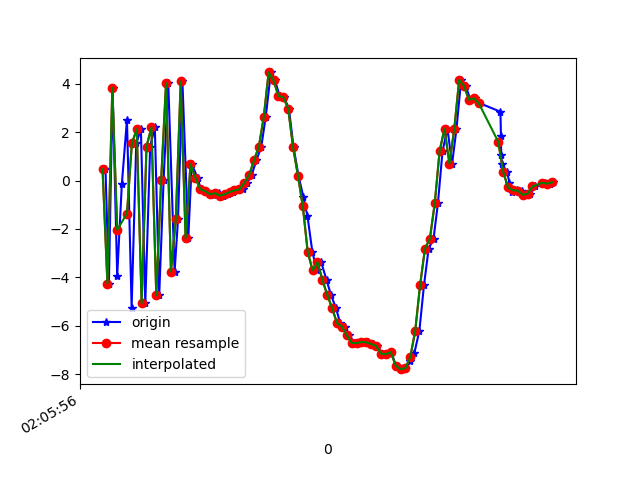

Source data for this figure (header and first rows):
1618193156112, 888819065656334, 0.47317004, 1.2790694, 8.826997
1618193156126, 888819084887104, -4.263, 0.4751, -6.666
1618193156141, 888819104117874, 3.83, 2.093, 2.901
1618193156160, 888819123348644, -3.932, 0.4724, 3.981
1618193156179, 888819142579414, -0.1493, 1.291, -7.125
1618193156200, 888819161810184, 2.52, 1.989, 7.383
1618193156219, 888819181040954, -5.248, 0.1172, 0.6126
1618193156238, 888819200271724, 1.531, 1.731, -5.793
1618193156257, 888819219502494, 2.129, 1.818, 8.303
1618193156275, 888819238733264, -5.073, 0.3411, 0.06071
1618193156295, 888819257964034, 1.403, 1.714, -5.74
1618193156314, 888819277194804, 2.203, 1.845, 7.612
1618193156332, 888819296425574, -4.744, 0.02197, 1.559
1618193156350, 888819315656344, 0.03727, 1.105, -6.597
1618193156369, 888819334887114, 4.039, 1.896, 6.546
1618193156395, 888819354117884, -3.761, 0.147, 3.977
1618193156409, 888819373348654, -1.593, 0.8521, -7.386
1618193156427, 888819392579424, 4.095, 2.074, 2.618
1618193156451, 888819411810194, -2.38, 0.6059, 7.13
1618193156465, 888819431040964, 0.6728, 1.452, -0.6611
1618193156489, 888819450271734, 0.1188, 1.208, 1.333
1618193156502, 888819469502504, -0.3583, 1.025, 0.5431
1618193156521, 888819488733274, -0.4367, 1.149, 0.4747
1618193156542, 888819507964044, -0.5384, 0.9591, 0.4713
1618193156557, 888819527194814, -0.6032, 1.042, 0.3245
1618193156578, 888819546425584, -0.5234, 1.023, 0.2756
1618193156595, 888819565656354, -0.6257, 1.061, 0.2483
1618193156613, 888819584887124, -0.5638, 1.078, 0.3053
1618193156635, 888819604117894, -0.4806, 0.9053, 0.1523
1618193156654, 888819623348664, -0.4074, 0.8417, 0.177
1618193156676, 888819642579434, -0.3661, 0.832, 0.2359
1618193156692, 888819661810204, -0.09792, 1.015, 0.4197
1618193156710, 888819681040974, 0.2266, 0.7209, 0.812
1618193156730, 888819700271744, 0.8325, 0.8653, 1.421
1618193156750, 888819719502514, 1.405, 0.9984, 2.469
1618193156768, 888819738733284, 2.627, 1.087, 4.243
1618193156789, 888819757964054, 4.468, 0.3276, 6.998
1618193156806, 888819777194824, 4.144, -1.238, 9.275
1618193156825, 888819796425594, 3.49, -1.678, 10.08
1618193156843, 888819815656364, 3.447, -0.9622, 9.932
1618193156863, 888819834887134, 2.972, -0.8895, 9.496
1618193156882, 888819854117904, 1.377, -1.406, 8.511
1618193156902, 888819873348674, 0.2052, -1.527, 6.516
1618193156922, 888819892579444, -0.6706, -1.774, 4.769
1618193156939, 888819911810214, -1.474, -2.134, 3.803
1618193156959, 888819931040984, -2.955, -2.522, 2.801
1618193156978, 888819950405696, -3.714, -2.716, 1.653
1618193156995, 888819969636466, -3.374, -1.812, 0.6644
1618193157017, 888819988867236, -4.106, -2.085, -0.2389
1618193157035, 888820008098006, -4.726, -2.384, -0.8668
1618193157056, 888820027328776, -5.283, -1.94, -1.858
1618193157073, 888820046559546, -5.895, -1.717, -2.85
1618193157092, 888820065790316, -6.036, -1.237, -3.477
1618193157111, 888820085021086, -6.396, -0.7775, -4.005
1618193157130, 888820104251856, -6.713, -0.7381, -4.012
1618193157152, 888820123482626, -6.72, -0.03122, -4.675
1618193157169, 888820142713396, -6.671, 0.3485, -5.085
1618193157188, 888820161944166, -6.69, 0.6647, -5.322
1618193157207, 888820181174936, -6.76, 0.8175, -5.761
1618193157225, 888820200405706, -6.839, 1.105, -5.921
1618193157243, 888820219636476, -7.157, 1.188, -5.7
... 36 more rows
